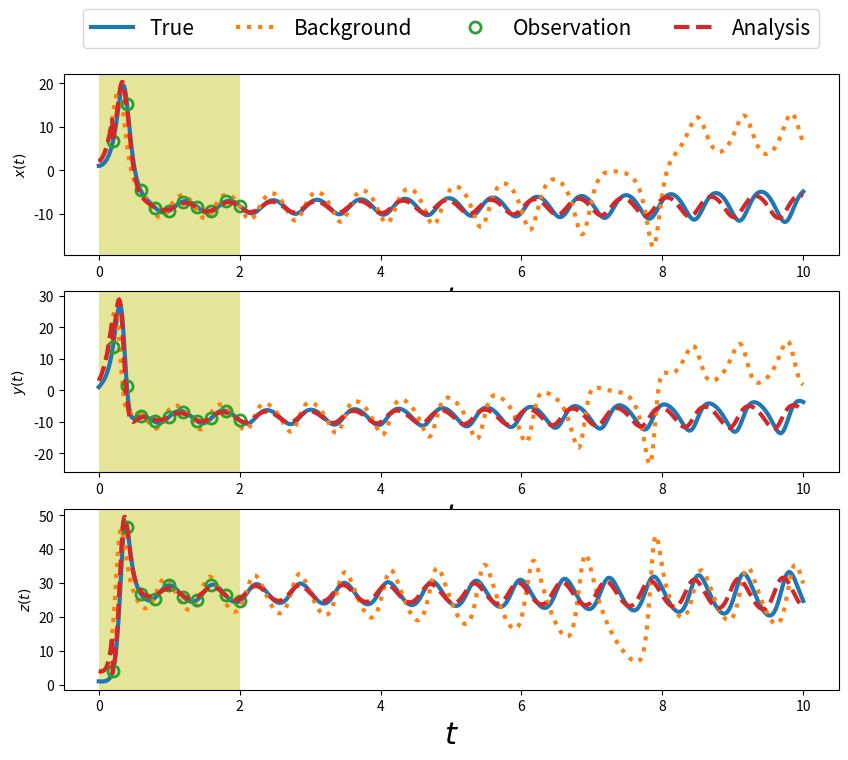

Write the Python code that produced this figure.
import numpy as np

def euler(rhs, state, dt, *args):
    k1 = rhs(state, *args)
    new_state = state + dt*k1
    return new_state


def RK4(rhs, state, dt, *args):
    k1 = rhs(state, *args)
    k2 = rhs(state+k1*dt/2, *args)
    k3 = rhs(state+k2*dt/2, *args)
    k4 = rhs(state+k3*dt, *args)
    new_state = state + (dt/6)*(k1+2*k2+2*k3+k4)
    return new_state

def Lorenz63(state, *args): #Lorenz 96 model
    sigma = args[0]
    beta = args[1]
    rho = args[2]
    x, y, z = state # Unpack the state vector
    f = np.zeros(3) # Derivatives
    f[0] = sigma*(y - x)
    f[1] = x*(rho - z) - y
    f[2] = x*y - beta*z
    return f


# parameters
sigma = 10.0
beta = 8.0/3.0
rho = 28.0
dt = 0.01
tm = 10
nt = int(tm/dt)
t = np.linspace(0, tm, nt+1)

############################ Twin experiment ##################################
def h(u): # Observation operator
    w = u
    return w

def Dh(u): # Jacobian of observation operator
    n =len(u)
    D = np.eye(n)
    return D

u0True = np.array([1, 1, 1]) # True initial conditions
np.random.seed(seed=1)
sig_m = 0.15  # standard deviation for measurement noise
R = sig_m**2 * np.eye(3) # covariance matrix for measurement noise
dt_m = 0.2 # time period between observations
tm_m = 2 # maximum time for observations
nt_m = int(tm_m/dt_m) # number of observation instants
ind_m = (np.linspace(int(dt_m/dt), int(tm_m/dt), nt_m)).astype(int)
t_m = t[ind_m] # time integration
uTrue = np.zeros([3, nt+1])
uTrue[:, 0] = u0True
km = 0
w = np.zeros([3, nt_m])
for k in range(nt):
    uTrue[:, k+1] = RK4(Lorenz63, uTrue[:, k], dt, sigma, beta, rho)
    if (km < nt_m) and (k+1 == ind_m[km]):
        w[:, km] = h(uTrue[:, k+1]) + np.random.normal(0, sig_m, [3,])
        km += 1

############################



def Jeuler(rhs, Jrhs, state, dt, *args):
    n =len(state)
    # k1 = rhs(state, *args)
    dk1 = Jrhs(state, *args)
    DM = np.eye(n) + dt * dk1
    return DM


def JRK4(rhs, Jrhs, state, dt, *args):
    n =len(state)
    k1 = rhs(state, *args)
    k2 = rhs(state + k1*dt/2, *args)
    k3 = rhs(state + k2*dt/2, *args)
    dk1 = Jrhs(state, *args)
    dk2 = Jrhs(state + k1*dt/2, *args) @ (np.eye(n) + dk1*dt/2)
    dk3 = Jrhs(state + k2*dt/2, *args) @ (np.eye(n) + dk2*dt/2)
    dk4 = Jrhs(state + k3*dt, *args) @ (np.eye(n) + dk3*dt)
    DM = np.eye(n) + (dt/6) * (dk1 + 2*dk2 + 2*dk3 + dk4)
    return DM


def JLorenz63(state, *args): # Jacobian of Lorenz 96 model
    sigma, beta, rho = args[:3]
    x, y, z = state # Unpack the state vector
    df = np.array([
        [ -sigma, sigma,     0],
        [rho - z,    -1,    -x],
        [      y,     x, -beta]
    ])
    return df

def KF(ub, w, H, R, B):
    """
        Implementation of the KF with linear dynamics and observation operator
    """
    # The analysis step for the Kalman filter in the linear case
    # i.e., linear model M and linear observation operator H

    n = ub.shape[0]
    # compute Kalman gain
    D = H @ B @ H.T + R
    K = B @ H @ np.linalg.inv(D)
    # compute analysis
    ua = ub + K @ (w - H@ub)
    P = (np.eye(n) - K@H) @ B
    return ua, P


def EKF(ub, w, ObsOp, JObsOp, R, B):
    # The analysis step for the extended Kalman filter with nonlinear dynamics
    # and nonlinear observation operator

    n = ub.shape[0]
    # compute Jacobian of observation operator at ub
    Dh = JObsOp(ub)
    # compute Kalman gain
    D = Dh @ B @ Dh.T + R
    K = B @ Dh.T @ np.linalg.inv(D)

    # compute analysis
    ua = ub + K @ (w-ObsOp(ub))
    P = (np.eye(n) - K@Dh) @ B
    return ua, P


#%% Application: Lorenz 63
########################### Data Assimilation #################################
u0b = np.array([2.0, 3.0, 4.0])
sig_b = 0.1
B = sig_b**2 * np.eye(3)
Q = 0.0*np.eye(3) # time integration
ub = np.zeros([3, nt+1])
ub[:, 0] = u0b
ua = np.zeros([3, nt+1])
ua[:, 0] = u0b
km = 0
for k in range(nt):
    # Forecast Step
    # background trajectory [without correction]
    ub[:, k+1] = RK4(Lorenz63, ub[:, k], dt, sigma, beta, rho)
    # EKF trajectory [with correction at observation times]
    ua[:, k+1] = RK4(Lorenz63, ua[:, k], dt, sigma, beta, rho)
    #compute model Jacobian at t_k
    DM = JRK4(Lorenz63, JLorenz63, ua[:, k], dt, sigma, beta, rho)
    #propagate the background covariance matrix
    B = DM @ B @ DM.T + Q
    if (km < nt_m) and (k+1 == ind_m[km]):
        # Analysis Step
        ua[:, k+1], B = EKF(ua[:, k+1], w[:, km], h, Dh, R, B)
        km += 1


import matplotlib.pyplot as plt

fig, ax = plt.subplots(nrows=3, ncols=1, figsize=(10,8))
ax = ax.flat
for k in range(3):
    ax[k].plot(t, uTrue[k,:], label="True", linewidth = 3)
    ax[k].plot(t, ub[k,:], ':', label="Background", linewidth = 3)
    ax[k].plot(t[ind_m], w[k,:], 'o', fillstyle="none", label="Observation", markersize = 8, markeredgewidth = 2)
    ax[k].plot(t, ua[k,:], '--', label="Analysis", linewidth = 3)
    ax[k].set_xlabel("$t$",fontsize=22)
    ax[k].axvspan(0, tm_m, color="y", alpha=0.4, lw=0)

ax[0].legend(loc="center", bbox_to_anchor=(0.5, 1.25),ncol =4, fontsize=15)
ax[0].set_ylabel("$x(t)$")
ax[1].set_ylabel("$y(t)$")
ax[2].set_ylabel("$z(t)$")

# X, Y, Z = uTrue[0,:], uTrue[1,:], uTrue[2, :]
# X, Y = np.meshgrid(X, Y)

# plt.contour(X, Y, Z)
plt.show()